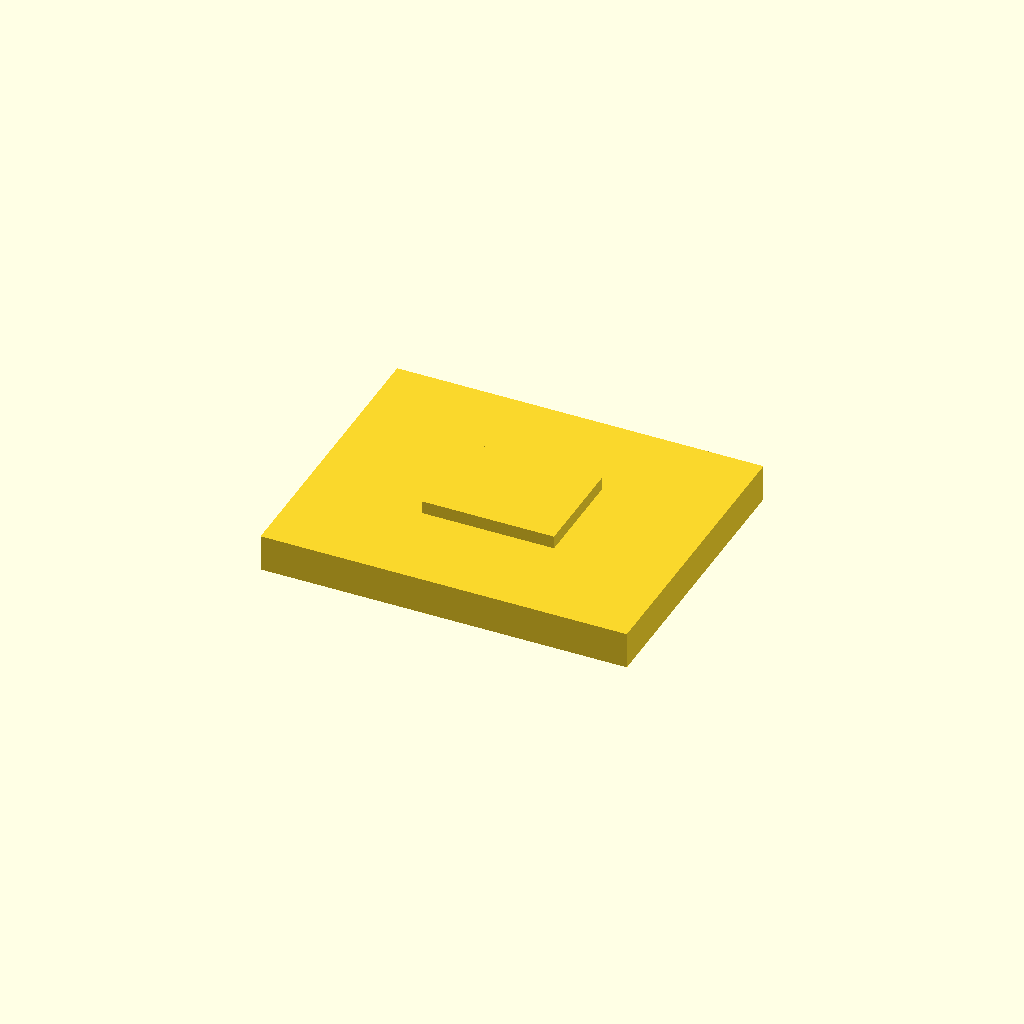
Cell 1: the model at its default parameters.
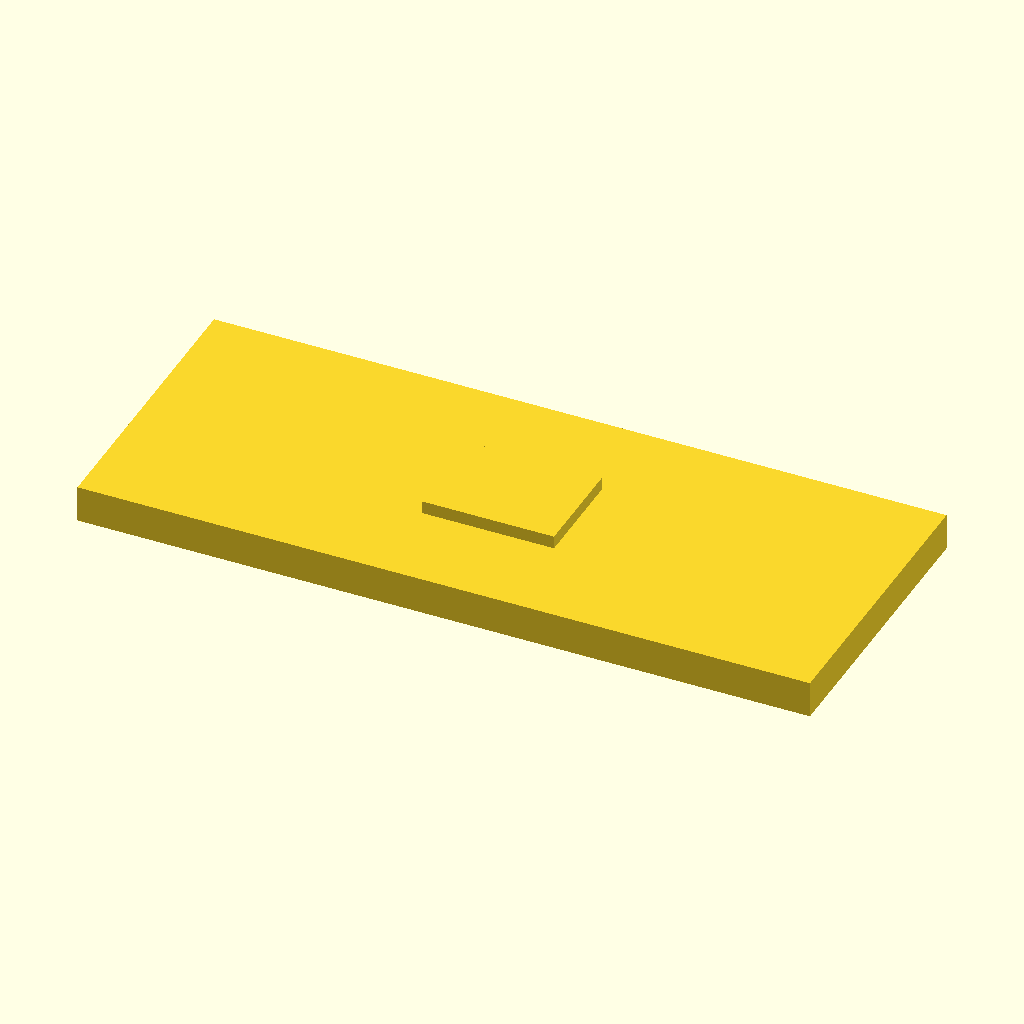
Cell 2 — plate_len set to 1, the other parameters unchanged.
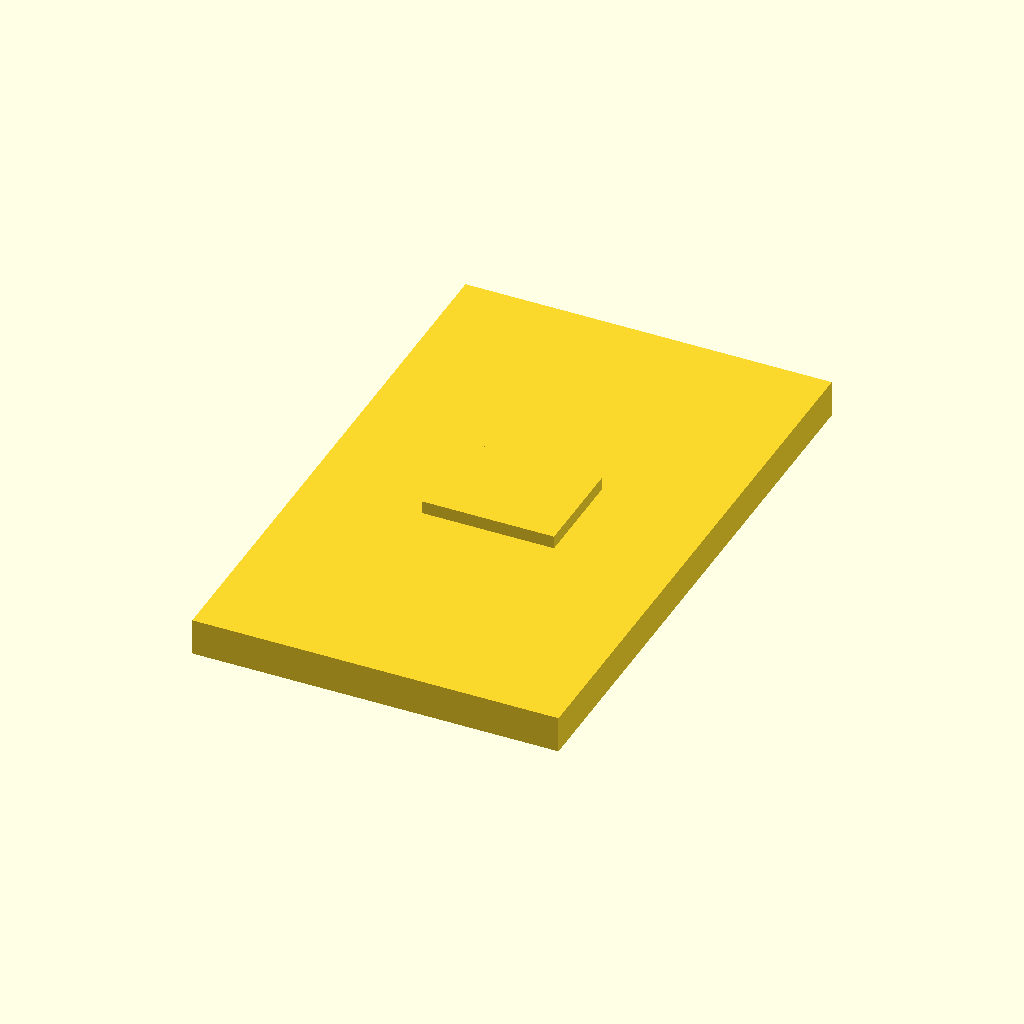
Cell 3: plate_wid = 0.8 (everything else at default).
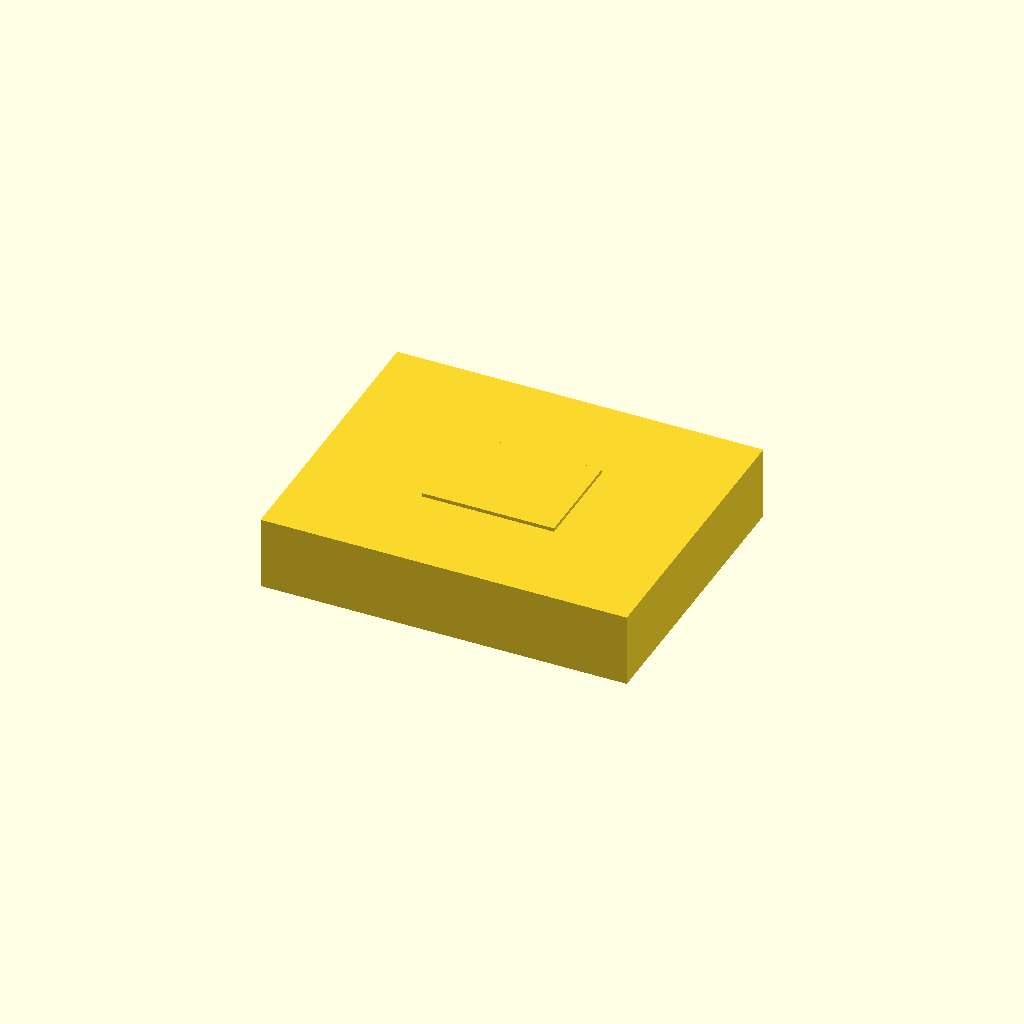
Cell 4: plate_thk = 0.1 (everything else at default).
All cells are drawn from one camera (rotation 55°, 0°, 25°, orthographic, colour scheme Cornfield), so only the parameter changes between them.
The OpenSCAD source (results/abc/gpt52/scad/0292833_partstudio_02_model_ste_00_512.scad):
$fn=64;

plate_len = 0.5;
plate_wid = 0.4;
plate_thk = 0.05;

boss_len = 0.18;
boss_wid = 0.14;
boss_thk = 0.03;

module plate(l,w,t){
    translate([-l/2, -w/2, -t/2])
        cube([l,w,t], center=false);
}

module boss(l,w,t,base_t){
    translate([-l/2, -w/2, base_t/2])
        cube([l,w,t], center=false);
}

union(){
    plate(plate_len, plate_wid, plate_thk);
    boss(boss_len, boss_wid, boss_thk, plate_thk/2);
}
Customizer parameters (derived from the source; name, type, default, range or options):
plate_len: number, default 0.5
plate_wid: number, default 0.4
plate_thk: number, default 0.05
boss_len: number, default 0.18
boss_wid: number, default 0.14
boss_thk: number, default 0.03
